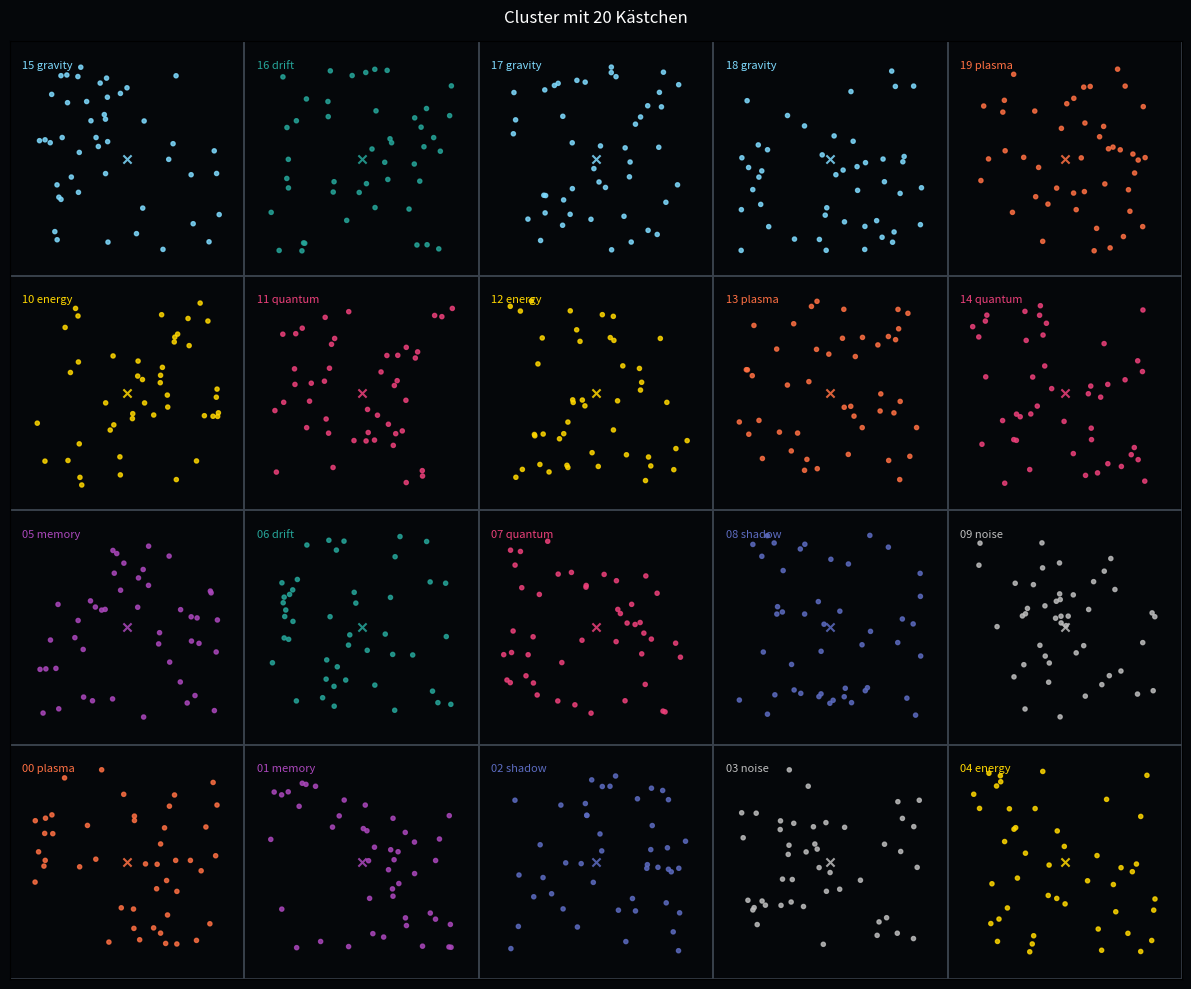

Here is the Python script that generated this plot:
import random
import math
import numpy as np
import matplotlib.pyplot as plt
from matplotlib.animation import FuncAnimation
from matplotlib.patches import Rectangle

# =========================================================
# CONFIG
# =========================================================
SEED = 42

ROWS = 4
COLS = 5
NUM_BOXES = ROWS * COLS

BOX_W = 38
BOX_H = 38

WORLD_W = COLS * BOX_W
WORLD_H = ROWS * BOX_H

PARTICLES_PER_BOX = 45
TOTAL_PARTICLES = NUM_BOXES * PARTICLES_PER_BOX

DT = 0.16
DRAG = 0.968
FRAMES = 650
INTERVAL = 40
POINT_SIZE = 9

SHOW_LABELS = True
SHOW_CENTERS = True

FIELD_TYPES = [
    "gravity",
    "energy",
    "quantum",
    "plasma",
    "noise",
    "memory",
    "shadow",
    "drift",
]

FIELD_COLORS = {
    "gravity": "#7FDBFF",
    "energy": "#FFD700",
    "quantum": "#EC407A",
    "plasma": "#FF7043",
    "noise": "#BDBDBD",
    "memory": "#AB47BC",
    "shadow": "#5C6BC0",
    "drift": "#26A69A",
}

random.seed(SEED)
np.random.seed(SEED)

# =========================================================
# HELPERS
# =========================================================
def vlen(x, y):
    return np.sqrt(x * x + y * y) + 1e-9


def make_boxes():
    boxes = []
    kinds = (FIELD_TYPES * ((NUM_BOXES // len(FIELD_TYPES)) + 1))[:NUM_BOXES]
    random.shuffle(kinds)

    idx = 0
    for r in range(ROWS):
        for c in range(COLS):
            x0 = c * BOX_W
            y0 = r * BOX_H
            x1 = x0 + BOX_W
            y1 = y0 + BOX_H
            cx = x0 + BOX_W / 2
            cy = y0 + BOX_H / 2

            boxes.append({
                "id": idx,
                "type": kinds[idx],
                "color": FIELD_COLORS[kinds[idx]],
                "x0": x0,
                "y0": y0,
                "x1": x1,
                "y1": y1,
                "cx": cx,
                "cy": cy,
                "strength": random.uniform(0.7, 1.8),
                "phase": random.uniform(0, 2 * math.pi),
            })
            idx += 1
    return boxes


def force_for_box(box, px, py, vx, vy, frame):
    dx = box["cx"] - px
    dy = box["cy"] - py
    dist = vlen(dx, dy)

    ndx = dx / dist
    ndy = dy / dist

    pulse = 0.5 + 0.5 * math.sin(frame * 0.03 + box["phase"])
    s = box["strength"]
    t = box["type"]

    fx = 0.0
    fy = 0.0

    if t == "gravity":
        fx = ndx * s * 0.85
        fy = ndy * s * 0.85

    elif t == "energy":
        fx = ndx * s * 0.55
        fy = ndy * s * 0.55 + 0.22 * pulse

    elif t == "quantum":
        fx = ndx * s * 0.22 + random.uniform(-1, 1) * 0.75
        fy = ndy * s * 0.22 + random.uniform(-1, 1) * 0.75

    elif t == "plasma":
        tx = -ndy
        ty = ndx
        fx = tx * s * 1.05 + ndx * 0.15
        fy = ty * s * 1.05 + ndy * 0.15

    elif t == "noise":
        fx = random.uniform(-1, 1) * s * 1.15
        fy = random.uniform(-1, 1) * s * 1.15

    elif t == "memory":
        fx = ndx * s * 0.48 - vx * 0.12
        fy = ndy * s * 0.48 - vy * 0.12

    elif t == "shadow":
        fx = -ndx * s * 0.95
        fy = -ndy * s * 0.95

    elif t == "drift":
        drift_x = 0.95
        drift_y = 0.30 * math.sin(frame * 0.02 + box["phase"])
        fx = drift_x * s * 0.65 + ndx * 0.06
        fy = drift_y * s * 0.65 + ndy * 0.06

    return fx, fy


def apply_box_limits(box, px, py, vx, vy):
    margin = 2.0
    bounce = 0.62

    if px < box["x0"] + margin:
        px = box["x0"] + margin
        vx *= -bounce
    elif px > box["x1"] - margin:
        px = box["x1"] - margin
        vx *= -bounce

    if py < box["y0"] + margin:
        py = box["y0"] + margin
        vy *= -bounce
    elif py > box["y1"] - margin:
        py = box["y1"] - margin
        vy *= -bounce

    return px, py, vx, vy


# =========================================================
# BOXES / PARTICLES
# =========================================================
boxes = make_boxes()

pos = np.zeros((TOTAL_PARTICLES, 2), dtype=float)
vel = np.zeros((TOTAL_PARTICLES, 2), dtype=float)
particle_box = np.zeros(TOTAL_PARTICLES, dtype=int)
particle_color = np.empty(TOTAL_PARTICLES, dtype=object)

k = 0
for box in boxes:
    for _ in range(PARTICLES_PER_BOX):
        px = random.uniform(box["x0"] + 4, box["x1"] - 4)
        py = random.uniform(box["y0"] + 4, box["y1"] - 4)

        pos[k] = [px, py]
        vel[k] = [random.uniform(-0.5, 0.5), random.uniform(-0.5, 0.5)]
        particle_box[k] = box["id"]
        particle_color[k] = box["color"]
        k += 1


# =========================================================
# FIGURE
# =========================================================
fig, ax = plt.subplots(figsize=(14, 10))
fig.patch.set_facecolor("#05070a")
ax.set_facecolor("#05070a")

ax.set_xlim(0, WORLD_W)
ax.set_ylim(0, WORLD_H)
ax.set_aspect("equal")
ax.set_xticks([])
ax.set_yticks([])

# Kästchen zeichnen
for box in boxes:
    rect = Rectangle(
        (box["x0"], box["y0"]),
        BOX_W,
        BOX_H,
        fill=False,
        edgecolor="#39414c",
        linewidth=1.2
    )
    ax.add_patch(rect)

    if SHOW_CENTERS:
        ax.scatter(
            [box["cx"]],
            [box["cy"]],
            s=35,
            c=box["color"],
            marker="x",
            alpha=0.85
        )

    if SHOW_LABELS:
        ax.text(
            box["x0"] + 2,
            box["y1"] - 3,
            f"{box['id']:02d} {box['type']}",
            color=box["color"],
            fontsize=8,
            ha="left",
            va="top"
        )

scatter = ax.scatter(
    pos[:, 0],
    pos[:, 1],
    s=POINT_SIZE,
    c=particle_color,
    alpha=0.82
)

info_text = fig.text(
    0.015, 0.97, "",
    color="white",
    fontsize=10,
    family="monospace",
    va="top"
)

ax.set_title("Cluster mit 20 Kästchen", color="white", pad=14)


# =========================================================
# STATS
# =========================================================
def build_stats():
    stats = {name: 0 for name in FIELD_TYPES}
    for box in boxes:
        stats[box["type"]] += 1
    return stats

box_type_stats = build_stats()


# =========================================================
# UPDATE
# =========================================================
def update(frame):
    global pos, vel

    for i in range(TOTAL_PARTICLES):
        box = boxes[particle_box[i]]

        px, py = pos[i]
        vx, vy = vel[i]

        fx, fy = force_for_box(box, px, py, vx, vy, frame)

        vx = (vx + fx * DT) * DRAG
        vy = (vy + fy * DT) * DRAG

        px += vx
        py += vy

        px, py, vx, vy = apply_box_limits(box, px, py, vx, vy)

        pos[i] = [px, py]
        vel[i] = [vx, vy]

    scatter.set_offsets(pos)

    speeds = np.sqrt(vel[:, 0] ** 2 + vel[:, 1] ** 2)
    avg_speed = float(np.mean(speeds))

    dists = []
    for i in range(TOTAL_PARTICLES):
        box = boxes[particle_box[i]]
        dx = pos[i, 0] - box["cx"]
        dy = pos[i, 1] - box["cy"]
        dists.append(math.sqrt(dx * dx + dy * dy))
    avg_dist = float(np.mean(dists))

    info_text.set_text(
        "20 Kästchen Cluster\n"
        "-------------------\n"
        f"Frame          : {frame:4d}\n"
        f"Kästchen       : {NUM_BOXES:4d}\n"
        f"Partikel       : {TOTAL_PARTICLES:4d}\n"
        f"Ø Geschwindigkeit: {avg_speed:7.3f}\n"
        f"Ø Distanz Kern : {avg_dist:7.3f}\n"
        "\n"
        "Feldtypen:\n"
        f"gravity : {box_type_stats['gravity']:2d}\n"
        f"energy  : {box_type_stats['energy']:2d}\n"
        f"quantum : {box_type_stats['quantum']:2d}\n"
        f"plasma  : {box_type_stats['plasma']:2d}\n"
        f"noise   : {box_type_stats['noise']:2d}\n"
        f"memory  : {box_type_stats['memory']:2d}\n"
        f"shadow  : {box_type_stats['shadow']:2d}\n"
        f"drift   : {box_type_stats['drift']:2d}"
    )

    return scatter, info_text


anim = FuncAnimation(
    fig,
    update,
    frames=FRAMES,
    interval=INTERVAL,
    blit=False,
    cache_frame_data=False
)

plt.tight_layout(rect=[0.12, 0.0, 1.0, 1.0])
plt.show()
